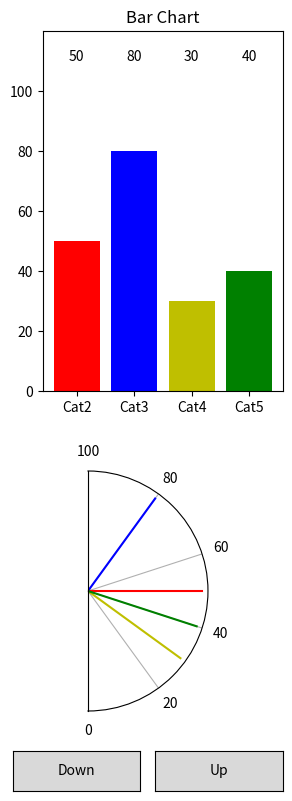

Write Python code to recreate this figure.
import numpy as np
import matplotlib.pyplot as plt
from matplotlib.widgets import Button
from matplotlib.animation import FuncAnimation
import sys, time


class Ind_Figure(object):

    def __init__(self, **kwargs):

        def set_traits():

            self.ind_traits = {'labels': ['Ind1', 'Ind2', 'Ind3', 'Ind4'],
                               'values': [50, 80, 30, 40]}

            for kwarg in self.ind_traits:
                if kwarg in kwargs:
                    self.ind_traits[kwarg] = kwargs.pop(kwarg)

            # If len(labels) != len(values), change values
            num_labels = len(self.ind_traits['labels'])
            num_values = len(self.ind_traits['values'])
            if num_labels > num_values:
                # Increase values
                for i in range(0, num_labels - num_values):
                    self.ind_traits['values'].append(0)
            elif num_labels < num_values:
                # Truncate values
                self.ind_traits['values'] = self.ind_traits['values'][:num_labels]

        def make_bar():

            rect_bar = [.15, .5, .8, .45]
            axes_bar = plt.axes(rect_bar)

            # plt.sca(axes_bar)

            positions = [0, 1, 2, 3]
            values = self.ind_traits['values']
            colors = ['r', 'b', 'y', 'g']
            plt.bar(positions, values, color=colors)

            axes_bar.set_title('Bar Chart')
            axes_bar.set_ylim([0, 120])
            axes_bar.set_yticks([0, 20, 40, 60, 80, 100])
            # axes_bar.set_ylabel('Percent usage')
            axes_bar.set_xticklabels(['Cat1','Cat2','Cat3','Cat4','Cat5'])

            for cat in range(4):
                plt.text(cat, 110, str(values[cat]), horizontalalignment='center')

            return axes_bar

        def make_radial():

            rect_radial = [0, 0.1, 1, .3]
            axes_radial = plt.axes(rect_radial, polar=True)
            axes_radial.set_thetamin(-90)
            axes_radial.set_thetamax(90)
            axes_radial.set_rticks([])
            axes_radial.set_xticks(np.arange(-90, 91, 36) * np.pi / 180)
            axes_radial.set_xticklabels(['0', '20', '40', '60', '80', '100'])

            values = self.ind_traits['values']
            colors = ['r', 'b', 'y', 'g']

            thetas = np.pi * (np.array(values) / 100 - 0.5)
            plt.plot([0, thetas[0]], [0, 1], colors[0],
                     [0, thetas[1]], [0, 1], colors[1],
                     [0, thetas[2]], [0, 1], colors[2],
                     [0, thetas[3]], [0, 1], colors[3])

            return axes_radial

        def make_buttons():

            # Want bars to take up 45%, radials 45%, labels 10% of height
            rect_button_down = [.05, 0, .425, .05]
            rect_button_up = [.525, 0, .425, .05]

            axes_button_down = plt.axes(rect_button_down)
            axes_button_up = plt.axes(rect_button_up)

            button_down = Button(axes_button_down, 'Down')
            button_up = Button(axes_button_up, 'Up')

            button_down.on_clicked(self.button_down_fcn)
            button_up.on_clicked(self.button_up_fcn)

            return [button_down, button_up]

        self.ind_traits = None
        set_traits()
        self.figure = plt.figure(**kwargs)
        self.axes_bar = make_bar()
        self.axes_radial = make_radial()
        buttons = make_buttons()
        self.button_down = buttons[0]
        self.button_up = buttons[1]
        self.ani = None

        plt.show()

    def ani_init(self):
        pass

    def button_up_fcn(self, event):
        old_value = self.ind_traits['values'][0]
        # old_height = axes_bar.containers[0][0].get_height()
        if old_value == 100:
            pass
        new_value = old_value + 20
        if new_value > 100:
            new_value = 100
        self.ind_traits['values'][0] = new_value

        self.update_plots(old_value, new_value)
        # update_plots(old_value, new_value)

    def button_down_fcn(self, event):
        old_value = self.ind_traits['values'][0]
        # old_height = axes_bar.containers[0][0].get_height()
        if old_value == 0:
            pass
        new_value = old_value - 20
        if new_value < 0:
            new_value = 0
        self.ind_traits['values'][0] = new_value

        self.update_plots(old_value, new_value)
        # update_plots(old_value, new_value)

    def update_plots(self, old_value, new_value):

        inter_range = np.arange(old_value, new_value, (new_value-old_value)/10)
        inter_range = np.append(inter_range, new_value)

        for inter_value in inter_range:
            self.axes_bar.texts[0].set_text("%.1f" % inter_value)
            self.axes_bar.containers[0][0].set_height(inter_value)
            self.axes_radial.lines[0].set_xdata([0, np.pi * (inter_value / 100 - 0.5)])
            plt.draw()
            plt.pause(.1)

new_ind = Ind_Figure(labels=['Ind1', 'Ind2', 'Ind3', 'Ind4'], figsize=(3, 8))

# def do_animation(value):
#     axes_bar.texts[0].set_text("%.1f" % value)
#     axes_bar.containers[0][0].set_height(value)
#     axes_radial.lines[0].set_xdata([0, np.pi * (value / 100 - 0.5)])
#     plt.draw()
#     plt.pause(0.1)
#
# def gen_values():
#     values = np.append(np.round(
#         np.arange(old_value, new_value, (new_value - old_value) / 100)), new_value)
#     for i in values:
#         yield i
#
# ani = FuncAnimation(ind_fig, do_animation, gen_values, interval=10, repeat=False)

# import numpy as np
# import matplotlib.pyplot as plt
# import matplotlib.animation as animation
#
# fig, ax = plt.subplots()
# line, = ax.plot(np.random.rand(10))
# ax.set_ylim(0, 1)
#
#
# def update(data):
#     line.set_ydata(data)
#     return line,
#
#
# def data_gen():
#     while True:
#         yield np.random.rand(10)
#
# ani = animation.FuncAnimation(fig, update, data_gen, interval=100)
# plt.show()